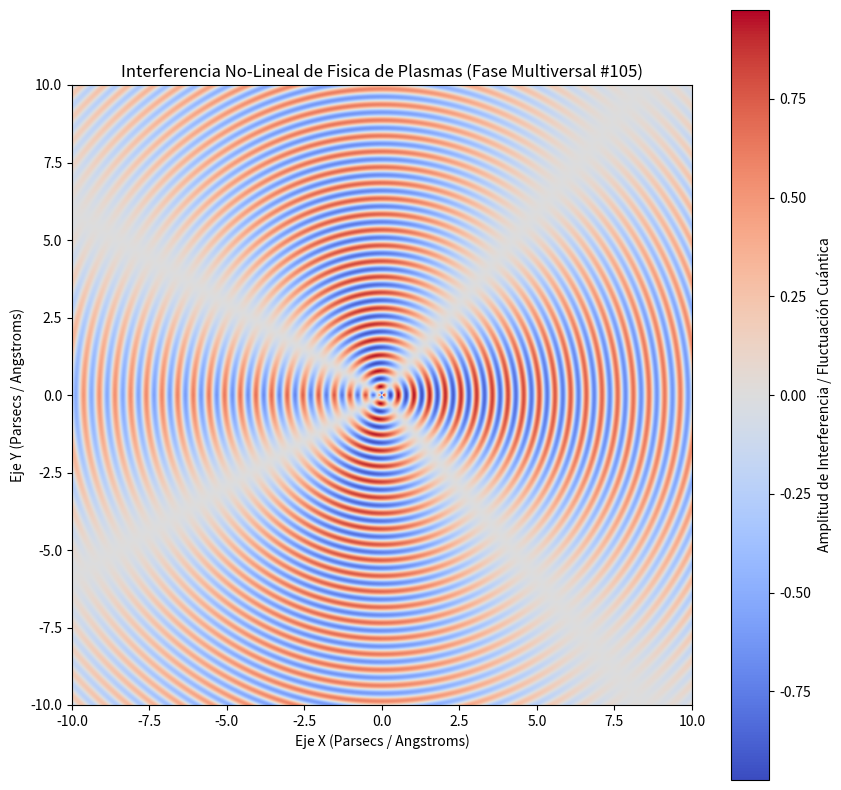

Python code for this plot:
%matplotlib inline
# Simulación Multiversal: Fisica de Plasmas - Variante 105
import numpy as np
import matplotlib.pyplot as plt

# Parámetros Físicos No-Lineales
omega_1 = 12.42
omega_2 = 1.805
lambda_decay = 0.051
phase_shift = 1.262

x = np.linspace(-10, 10, 800)
y = np.linspace(-10, 10, 800)
X, Y = np.meshgrid(x, y)

# Dinámica de Fluidos / Campos Tensor-Escalares (Fase Multiversal)
R = np.sqrt(X**2 + Y**2) + 1e-5
Z = (np.sin(omega_1 * R + phase_shift) * np.cos(omega_2 * np.arctan2(Y, X))) * np.exp(-lambda_decay * R)

plt.figure(figsize=(10, 10))
plt.imshow(Z, cmap='coolwarm', extent=[-10, 10, -10, 10], origin='lower')
plt.colorbar(label='Amplitud de Interferencia / Fluctuación Cuántica')
plt.title(r'Interferencia No-Lineal de Fisica de Plasmas (Fase Multiversal #105)')
plt.xlabel('Eje X (Parsecs / Angstroms)')
plt.ylabel('Eje Y (Parsecs / Angstroms)')
plt.show()
